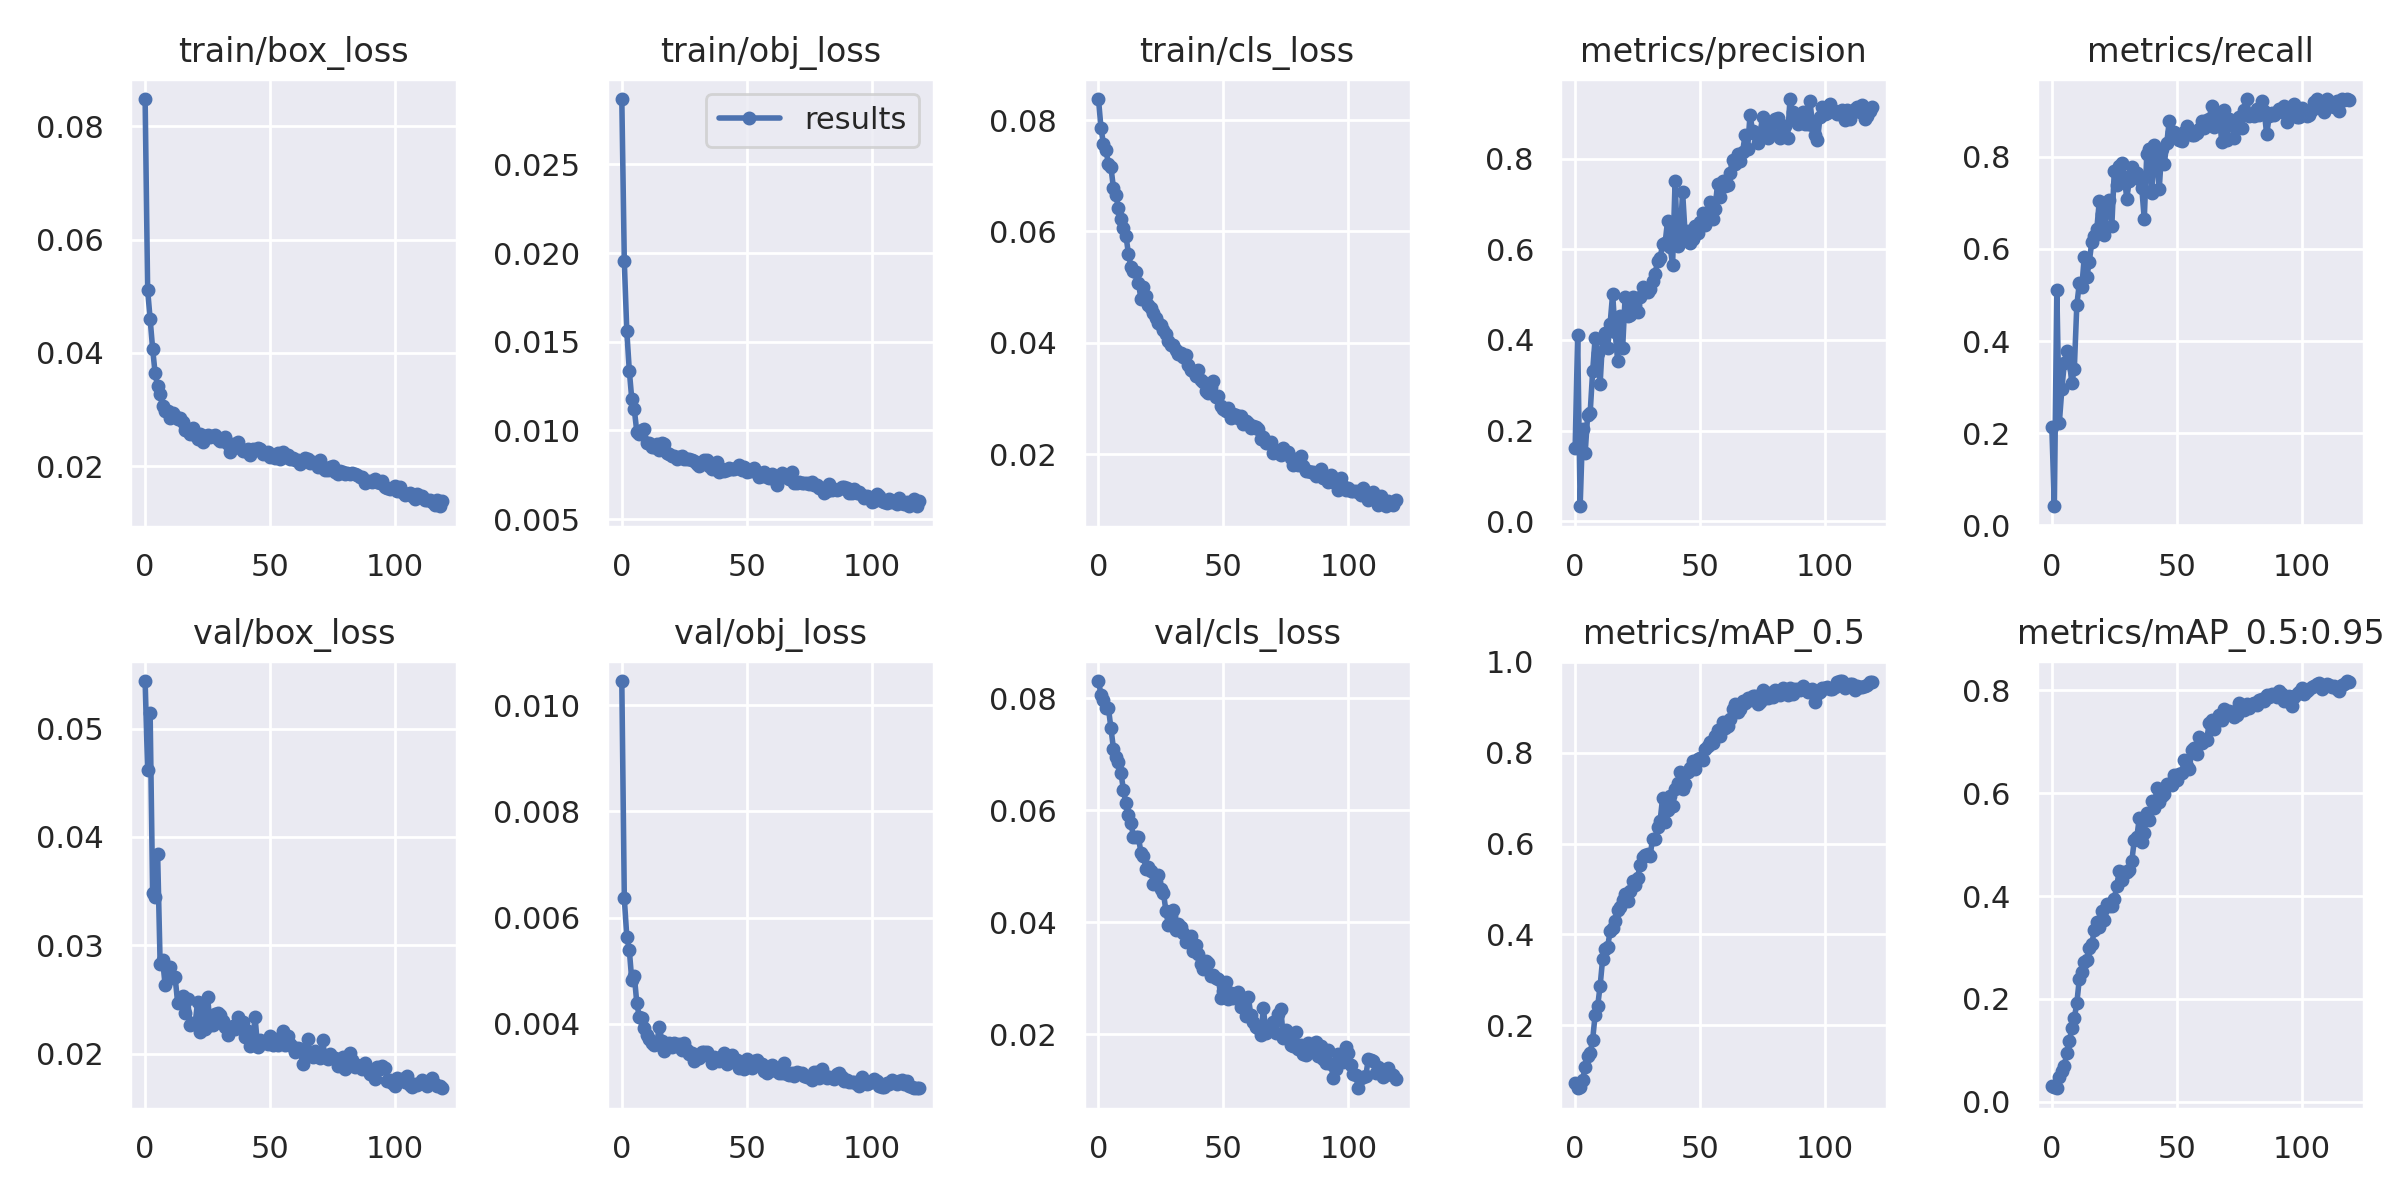

Source data for this figure (header and first rows):
epoch, train/box_loss, train/obj_loss, train/cls_loss, metrics/precision, metrics/recall, metrics/mAP_0.5, metrics/mAP_0.5:0.95, val/box_loss, val/obj_loss, val/cls_loss, x/lr0, x/lr1, x/lr2
0, 0.08482, 0.02869, 0.08378, 0.1613, 0.2131, 0.07212, 0.03009, 0.05439, 0.01045, 0.08309, 0.07079, 0.003246, 0.003246
1, 0.05115, 0.01953, 0.0786, 0.4103, 0.04145, 0.06164, 0.02885, 0.04615, 0.006361, 0.08063, 0.04074, 0.006525, 0.006525
2, 0.04598, 0.0156, 0.07566, 0.03313, 0.5114, 0.06443, 0.02635, 0.05142, 0.005644, 0.07973, 0.01063, 0.009749, 0.009749
3, 0.04077, 0.01338, 0.07457, 0.2046, 0.2225, 0.07893, 0.04786, 0.03487, 0.005394, 0.07819, 0.009753, 0.009753, 0.009753
4, 0.03638, 0.01175, 0.0721, 0.1499, 0.295, 0.1095, 0.0594, 0.03447, 0.004817, 0.07819, 0.009753, 0.009753, 0.009753
5, 0.0341, 0.01118, 0.0715, 0.2339, 0.3522, 0.1316, 0.06997, 0.03843, 0.00491, 0.07462, 0.00967, 0.00967, 0.00967
6, 0.03268, 0.009937, 0.06776, 0.2387, 0.3783, 0.1381, 0.0954, 0.02832, 0.004394, 0.07098, 0.009588, 0.009588, 0.009588
7, 0.03055, 0.009812, 0.06648, 0.3307, 0.3572, 0.1684, 0.1176, 0.02866, 0.004126, 0.06945, 0.009505, 0.009505, 0.009505
8, 0.02974, 0.01002, 0.06417, 0.4048, 0.3096, 0.2232, 0.1426, 0.02634, 0.004115, 0.06862, 0.009423, 0.009423, 0.009423
9, 0.02978, 0.01006, 0.0622, 0.3701, 0.3396, 0.2419, 0.163, 0.02794, 0.003932, 0.06669, 0.00934, 0.00934, 0.00934
10, 0.02852, 0.009281, 0.06067, 0.3033, 0.4781, 0.2873, 0.1916, 0.02798, 0.003799, 0.06358, 0.009258, 0.009258, 0.009258
11, 0.02947, 0.00928, 0.05918, 0.4028, 0.5251, 0.3461, 0.2388, 0.02698, 0.003722, 0.06122, 0.009175, 0.009175, 0.009175
12, 0.02895, 0.009055, 0.05599, 0.4153, 0.5175, 0.3689, 0.2525, 0.02709, 0.003642, 0.05917, 0.009092, 0.009092, 0.009092
13, 0.02835, 0.009077, 0.05364, 0.3833, 0.5835, 0.3726, 0.2715, 0.02473, 0.003599, 0.0578, 0.00901, 0.00901, 0.00901
14, 0.02846, 0.009251, 0.05286, 0.4359, 0.539, 0.4072, 0.2762, 0.02475, 0.003625, 0.05521, 0.008927, 0.008927, 0.008927
15, 0.02774, 0.00888, 0.05268, 0.502, 0.5722, 0.4141, 0.2993, 0.02533, 0.00395, 0.05529, 0.008845, 0.008845, 0.008845
16, 0.0264, 0.009297, 0.05069, 0.4171, 0.6155, 0.4288, 0.3074, 0.0238, 0.003681, 0.05519, 0.008762, 0.008762, 0.008762
17, 0.02624, 0.009245, 0.0479, 0.3545, 0.6278, 0.4542, 0.3333, 0.02504, 0.003486, 0.05241, 0.00868, 0.00868, 0.00868
18, 0.02576, 0.00874, 0.04997, 0.4538, 0.643, 0.4608, 0.3495, 0.02263, 0.003601, 0.05187, 0.008597, 0.008597, 0.008597
19, 0.02675, 0.008662, 0.04831, 0.3816, 0.704, 0.4766, 0.3397, 0.02284, 0.003647, 0.04958, 0.008515, 0.008515, 0.008515
20, 0.02556, 0.008567, 0.04672, 0.4949, 0.6757, 0.4892, 0.3713, 0.02274, 0.00357, 0.04979, 0.008433, 0.008433, 0.008433
21, 0.02477, 0.00857, 0.0463, 0.4532, 0.6299, 0.4732, 0.353, 0.02479, 0.003632, 0.0492, 0.00835, 0.00835, 0.00835
22, 0.02572, 0.008403, 0.04534, 0.4558, 0.7001, 0.4956, 0.3837, 0.022, 0.003584, 0.04691, 0.008268, 0.008268, 0.008268
23, 0.02431, 0.008497, 0.04449, 0.4955, 0.7062, 0.5181, 0.3803, 0.02454, 0.003612, 0.04714, 0.008185, 0.008185, 0.008185
24, 0.02529, 0.008566, 0.04355, 0.4766, 0.6489, 0.5077, 0.3798, 0.02233, 0.003511, 0.04835, 0.008103, 0.008103, 0.008103
25, 0.02543, 0.008405, 0.04325, 0.4611, 0.7688, 0.525, 0.394, 0.02525, 0.003642, 0.04602, 0.00802, 0.00802, 0.00802
26, 0.02507, 0.00837, 0.04224, 0.4943, 0.7391, 0.5522, 0.4199, 0.02267, 0.00351, 0.04523, 0.007938, 0.007938, 0.007938
27, 0.02536, 0.008361, 0.04149, 0.5174, 0.7794, 0.5703, 0.4494, 0.02263, 0.003435, 0.042, 0.007855, 0.007855, 0.007855
28, 0.02544, 0.008359, 0.04033, 0.5047, 0.7871, 0.5753, 0.4305, 0.02365, 0.003445, 0.0395, 0.007772, 0.007772, 0.007772
29, 0.02486, 0.008283, 0.03951, 0.5051, 0.7572, 0.5776, 0.4477, 0.02378, 0.003295, 0.04109, 0.00769, 0.00769, 0.00769
30, 0.02445, 0.008079, 0.03967, 0.5127, 0.7093, 0.5735, 0.447, 0.02354, 0.003396, 0.04213, 0.007607, 0.007607, 0.007607
31, 0.02443, 0.008006, 0.03874, 0.5311, 0.7484, 0.6107, 0.4516, 0.02303, 0.003349, 0.03865, 0.007525, 0.007525, 0.007525
32, 0.0251, 0.008209, 0.03797, 0.5463, 0.7774, 0.6097, 0.4678, 0.02243, 0.003479, 0.0397, 0.007443, 0.007443, 0.007443
33, 0.02395, 0.008353, 0.03824, 0.5739, 0.7637, 0.6373, 0.5082, 0.02175, 0.003478, 0.03918, 0.00736, 0.00736, 0.00736
34, 0.02256, 0.00833, 0.03748, 0.5807, 0.765, 0.6493, 0.514, 0.02219, 0.003471, 0.03809, 0.007278, 0.007278, 0.007278
35, 0.02386, 0.008002, 0.03774, 0.6106, 0.7529, 0.7009, 0.5513, 0.02257, 0.003388, 0.03645, 0.007195, 0.007195, 0.007195
36, 0.0237, 0.00785, 0.03596, 0.6138, 0.733, 0.6477, 0.5053, 0.02225, 0.003269, 0.03705, 0.007112, 0.007112, 0.007112
37, 0.02428, 0.008091, 0.03509, 0.6632, 0.6643, 0.6733, 0.5236, 0.02343, 0.003374, 0.03749, 0.00703, 0.00703, 0.00703
38, 0.02318, 0.008193, 0.03496, 0.6057, 0.8057, 0.7038, 0.5623, 0.02286, 0.003352, 0.03494, 0.006947, 0.006947, 0.006947
39, 0.02265, 0.007662, 0.03396, 0.566, 0.8168, 0.6828, 0.5481, 0.02294, 0.003298, 0.03599, 0.006865, 0.006865, 0.006865
40, 0.02269, 0.007808, 0.0351, 0.7506, 0.7222, 0.7202, 0.5847, 0.02157, 0.003328, 0.0343, 0.006783, 0.006783, 0.006783
41, 0.02309, 0.007696, 0.03334, 0.6075, 0.8254, 0.7322, 0.5706, 0.02209, 0.003446, 0.03256, 0.0067, 0.0067, 0.0067
42, 0.02203, 0.007769, 0.0329, 0.622, 0.7879, 0.7579, 0.6101, 0.02072, 0.003236, 0.03171, 0.006618, 0.006618, 0.006618
43, 0.02299, 0.007868, 0.03131, 0.7271, 0.7304, 0.7206, 0.582, 0.02091, 0.003309, 0.03303, 0.006535, 0.006535, 0.006535
44, 0.0229, 0.007831, 0.03102, 0.635, 0.8179, 0.7316, 0.5947, 0.02338, 0.003417, 0.03264, 0.006452, 0.006452, 0.006452
45, 0.02326, 0.00784, 0.03201, 0.6412, 0.7836, 0.758, 0.5982, 0.02066, 0.003275, 0.0303, 0.00637, 0.00637, 0.00637
46, 0.02305, 0.007856, 0.03313, 0.6136, 0.8302, 0.7651, 0.6186, 0.02129, 0.003318, 0.03063, 0.006287, 0.006287, 0.006287
47, 0.02213, 0.008023, 0.03018, 0.6233, 0.8771, 0.7821, 0.6186, 0.02101, 0.003174, 0.02996, 0.006205, 0.006205, 0.006205
48, 0.0223, 0.007762, 0.03049, 0.6518, 0.853, 0.7647, 0.6159, 0.02108, 0.003223, 0.02994, 0.006123, 0.006123, 0.006123
49, 0.02257, 0.007918, 0.02865, 0.635, 0.8541, 0.785, 0.6349, 0.02086, 0.003154, 0.0265, 0.00604, 0.00604, 0.00604
50, 0.02159, 0.007633, 0.02806, 0.6605, 0.8484, 0.7876, 0.625, 0.02161, 0.003334, 0.02768, 0.005958, 0.005958, 0.005958
51, 0.02184, 0.007724, 0.02781, 0.6804, 0.8369, 0.7841, 0.6377, 0.02082, 0.003245, 0.02936, 0.005875, 0.005875, 0.005875
52, 0.02146, 0.007686, 0.02825, 0.6535, 0.8343, 0.8071, 0.6384, 0.02136, 0.003174, 0.0262, 0.005792, 0.005792, 0.005792
53, 0.02225, 0.007863, 0.0265, 0.6765, 0.8534, 0.8151, 0.664, 0.02079, 0.003309, 0.02729, 0.00571, 0.00571, 0.00571
54, 0.02126, 0.007638, 0.02728, 0.7046, 0.8678, 0.8229, 0.6536, 0.02129, 0.003312, 0.02641, 0.005627, 0.005627, 0.005627
55, 0.02255, 0.007386, 0.02696, 0.6666, 0.8571, 0.8218, 0.6462, 0.02207, 0.003258, 0.02682, 0.005545, 0.005545, 0.005545
56, 0.0217, 0.007411, 0.02643, 0.6897, 0.8482, 0.8362, 0.6832, 0.02084, 0.003239, 0.0276, 0.005463, 0.005463, 0.005463
57, 0.02196, 0.007629, 0.02685, 0.7446, 0.8476, 0.8488, 0.6885, 0.02164, 0.003107, 0.02479, 0.00538, 0.00538, 0.00538
58, 0.02127, 0.007387, 0.02536, 0.7154, 0.8525, 0.8369, 0.6761, 0.02092, 0.003084, 0.02647, 0.005298, 0.005298, 0.005298
59, 0.02148, 0.007323, 0.02592, 0.7495, 0.8599, 0.8672, 0.7093, 0.02058, 0.003117, 0.02328, 0.005215, 0.005215, 0.005215
... 60 more rows
